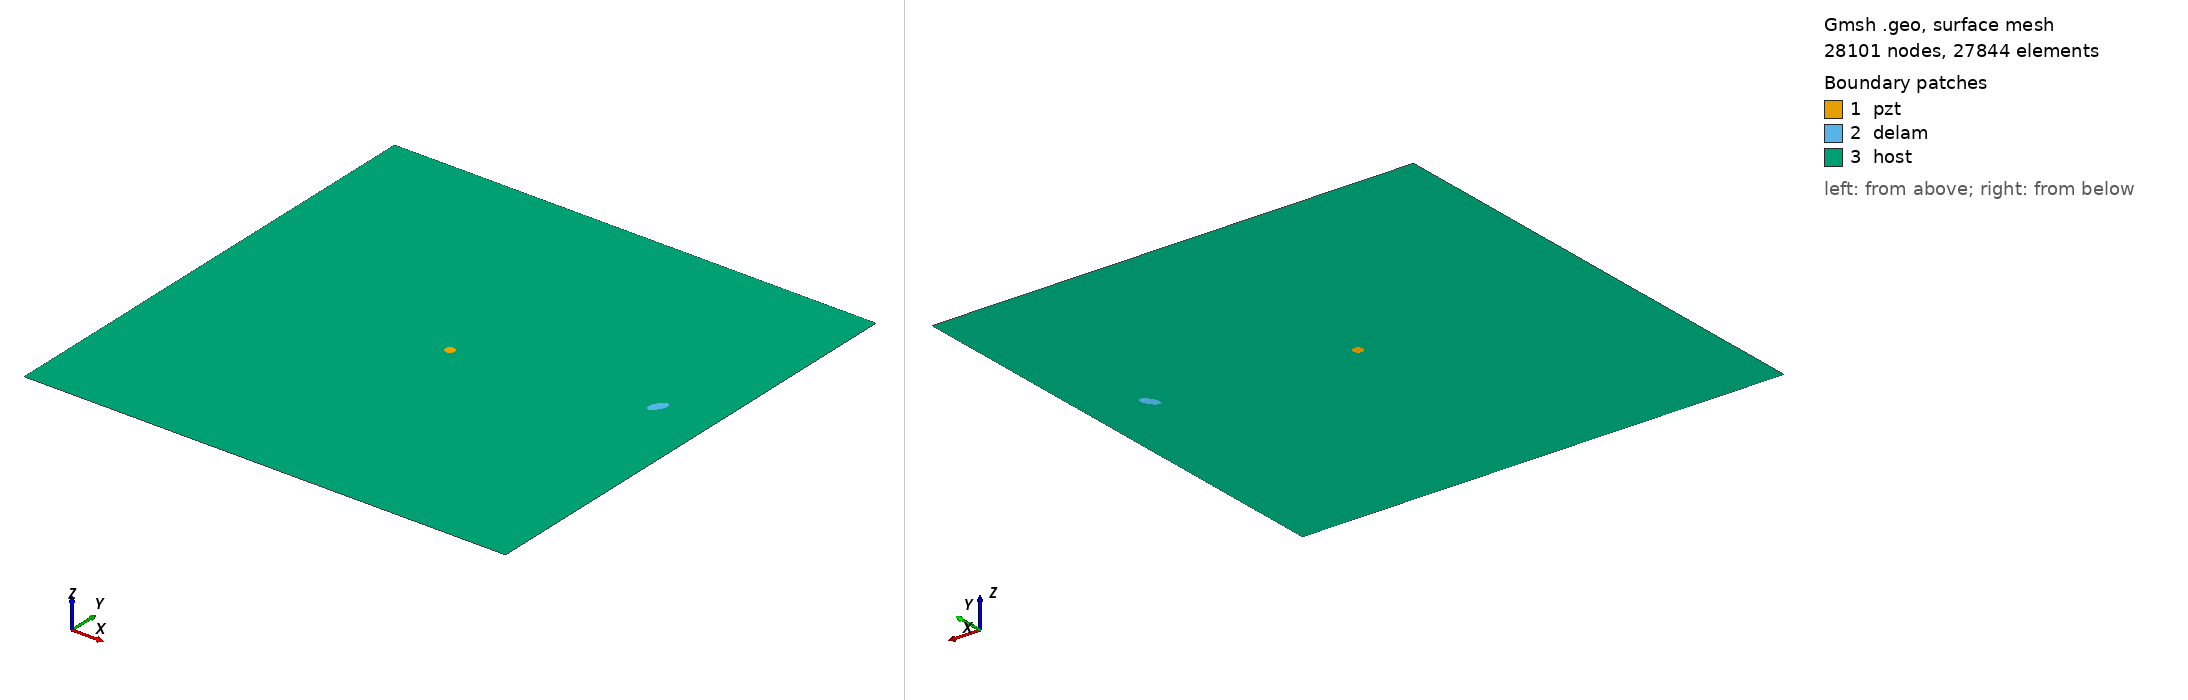

Gmsh geometry script, surface-meshed: 28101 nodes, 27844 surface elements. Boundary patches (legend numbers): 1 pzt, 2 delam, 3 host. Left view from above one corner, right view from below the opposite corner. Legend entries are the model's physical surfaces. The drawing asked Gmsh for element sizes between 1% and 20% of the model's largest extent; the script's own settings can give other sizes.

=== delam1_position_no_59_a_10mm_b_5mm_angle_60.geo (drawn) ===
SetFactory("OpenCASCADE");
L=0.500000; 
W=0.500000; 
a=0.010000; 
b=0.005000; 
x=0.444444; 
y=0.277778; 
alpha=0.333333 *Pi; 
r=0.005000; 
xpzt=0.250000; 
ypzt=0.250000; 
//+
Point(1) = {0, 0, 0, 1.0};
//+
Point(2) = {L, 0, 0, 1.0};
//+
Point(3) = {L, W, 0, 1.0};
//+
Point(4) = {0, W, 0, 1.0};
//+
Line(1) = {1, 2};
//+
Line(2) = {2, 3};
//+
Line(3) = {3, 4};
//+
Line(4) = {4, 1};
//+
Circle(5) = {xpzt, ypzt, -0, r, 0, 2*Pi};
//+
Ellipse(6) = {x, y, -0, a, b, 0, 2*Pi};
//+
Rotate {{0, 0, 1}, {x, y, 0}, alpha} {
  Curve{6}; 
}
//+
Curve Loop(1) = {4, 1, 2, 3};
//+
Curve Loop(2) = {6};
//+
Curve Loop(3) = {5};
//+
Curve Loop(4) = {6};
//+
Curve Loop(5) = {5};
//+
Plane Surface(1) = {5};
//+
Plane Surface(2) = {4};
//+
Plane Surface(3) = {1, 2, 3};
//+
Point(9) = {xpzt, ypzt, 0, 1.0};
//+
Point{9} In Surface {1};// mesh node at centre of pzt
//+
Physical Surface("pzt") = {1};
//+
Physical Surface("delam") = {2};
//+
Physical Surface("host") = {3};

Mesh.Algorithm = 6; // Frontal
Mesh.CharacteristicLengthFactor = 0.080000;
Mesh.CharacteristicLengthMin = 0.001000;
Mesh.CharacteristicLengthMax = 0.200000;
Mesh.RecombineAll = 1; // Apply recombination algorithm
Mesh.SubdivisionAlgorithm = 1; // 1: all quadrangles
Mesh.Smoothing = 1;
